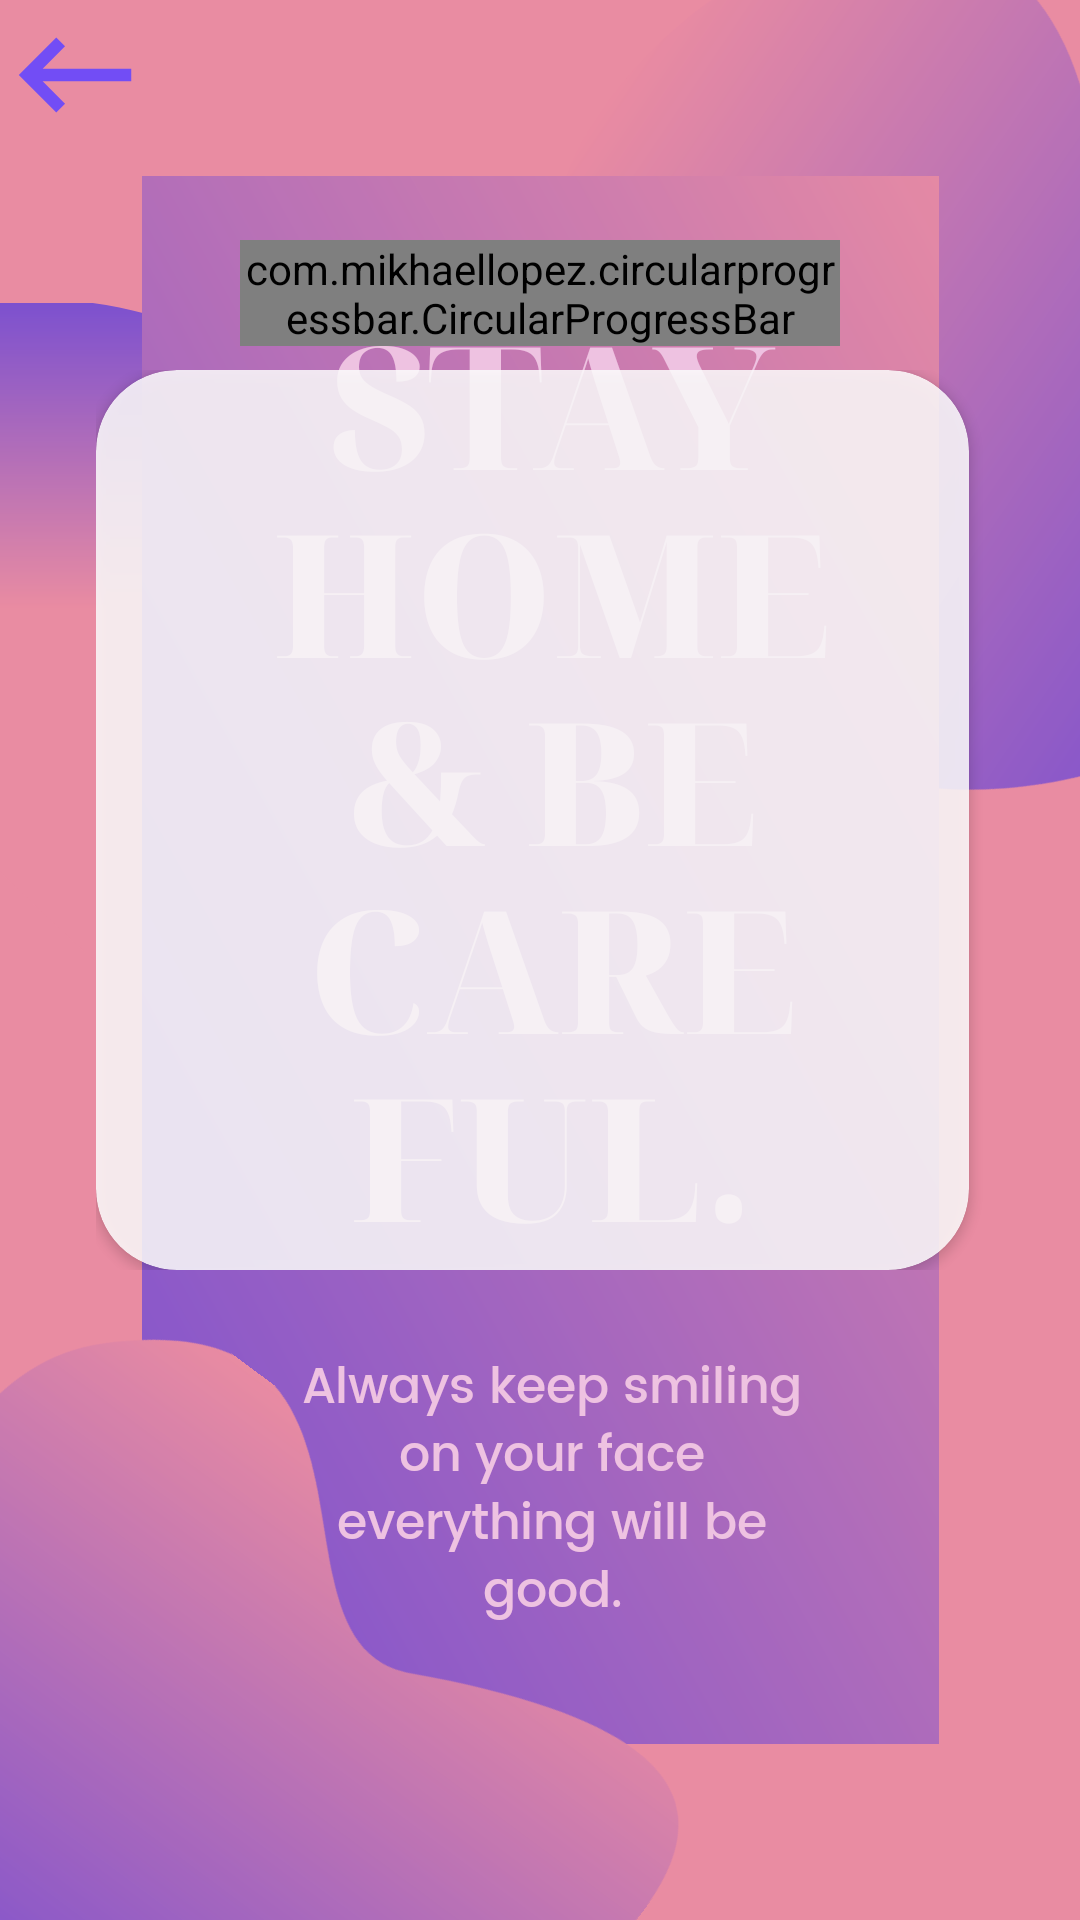

Reconstruct the res/layout file that produces this screen, plus the resources it refers to.
<!-- AndroidManifest.xml: application theme AppTheme -->
<!-- res/layout/activity_guest_result.xml -->
<?xml version="1.0" encoding="utf-8"?>
<RelativeLayout xmlns:android="http://schemas.android.com/apk/res/android"
    xmlns:app="http://schemas.android.com/apk/res-auto"
    android:layout_width="match_parent"
    android:layout_height="match_parent"
    xmlns:tools="http://schemas.android.com/tools"
    android:orientation="vertical"
    tools:context=".GuestResult">
    <ImageView
        android:id="@+id/imageView5"
        android:layout_width="match_parent"
        android:layout_height="match_parent"
        android:scaleType="centerCrop"
        android:src="@drawable/result" />

    <View
        android:layout_width="match_parent"
        android:layout_height="match_parent"
        android:alpha="0.3"
        android:background="#C9379D"
        />
    <ImageButton
        android:layout_width="50dp"
        android:layout_height="50dp"
        android:id="@+id/imgbutton1"
        android:src="@drawable/ic_keyboard_backspace_black_24dp"
        android:background="@android:color/transparent"
        />
    <com.mikhaellopez.circularprogressbar.CircularProgressBar
        android:layout_centerHorizontal="true"
        android:layout_marginTop="80dp"
        android:id="@+id/circularProgressBar"
        android:layout_width="200dp"
        android:layout_height="wrap_content"
        app:cpb_background_progressbar_color="#b6bbd8"
        app:cpb_background_progressbar_width="10dp"
        app:cpb_progressbar_color="#3f51b5"
        app:cpb_progressbar_width="20dp" />

    <LinearLayout
        android:id="@+id/linear_card_1"
        android:layout_width="wrap_content"
        android:layout_height="300dp"
        android:orientation="horizontal"
        android:layout_marginBottom="10dp"
        android:layout_below="@+id/circularProgressBar"
        android:layout_marginLeft="32dp"
        android:layout_marginRight="32dp"
        android:layout_marginTop="8dp"
        >
        <androidx.cardview.widget.CardView
            android:layout_width="400dp"
            android:layout_height="300dp"
            android:layout_gravity="center"
            android:layout_marginRight="5dp"
            android:layout_weight="1"
            android:orientation="vertical"
            app:cardCornerRadius="27dp"
            android:alpha="0.85">

            <RelativeLayout
                android:layout_width="match_parent"
                android:layout_height="match_parent">
                <TextView
                    android:layout_width="wrap_content"
                    android:layout_height="wrap_content"
                    android:textSize="22dp"
                    android:id="@+id/txt_result1"
                    android:fontFamily="@font/martel_extralight"
                    android:textColor="#4D1AA5"
                    android:layout_marginTop="20dp"
                    android:layout_marginLeft="30dp"
                    android:layout_marginRight="30dp"
                    />
            </RelativeLayout>
        </androidx.cardview.widget.CardView>
    </LinearLayout>


</RelativeLayout>
<!-- resources referenced by this layout -->
<resources>
  <!-- drawable ic_keyboard_backspace_black_24dp (drawable) -->
  <vector android:height="50dp" android:tint="#724DF5"
      android:viewportHeight="24.0" android:viewportWidth="24.0"
      android:width="50dp" xmlns:android="http://schemas.android.com/apk/res/android">
      <path android:fillColor="#FF000000" android:pathData="M21,11H6.83l3.58,-3.59L9,6l-6,6 6,6 1.41,-1.41L6.83,13H21z"/>
  </vector>
  <!-- drawable result: png bitmap (drawable-small, 338710 bytes) -->
  <style name="AppTheme" parent="Theme.AppCompat.Light.NoActionBar">
          
          <item name="colorPrimary">@color/colorPrimary</item>
          <item name="colorPrimaryDark">@color/colorPrimaryDark</item>
          <item name="colorAccent">@color/colorAccent</item>
      </style>
  <color name="colorPrimary">#FF0000</color>
  <color name="colorPrimaryDark">#FFFF0000</color>
  <color name="colorAccent">#FFFF0000</color>
</resources>
